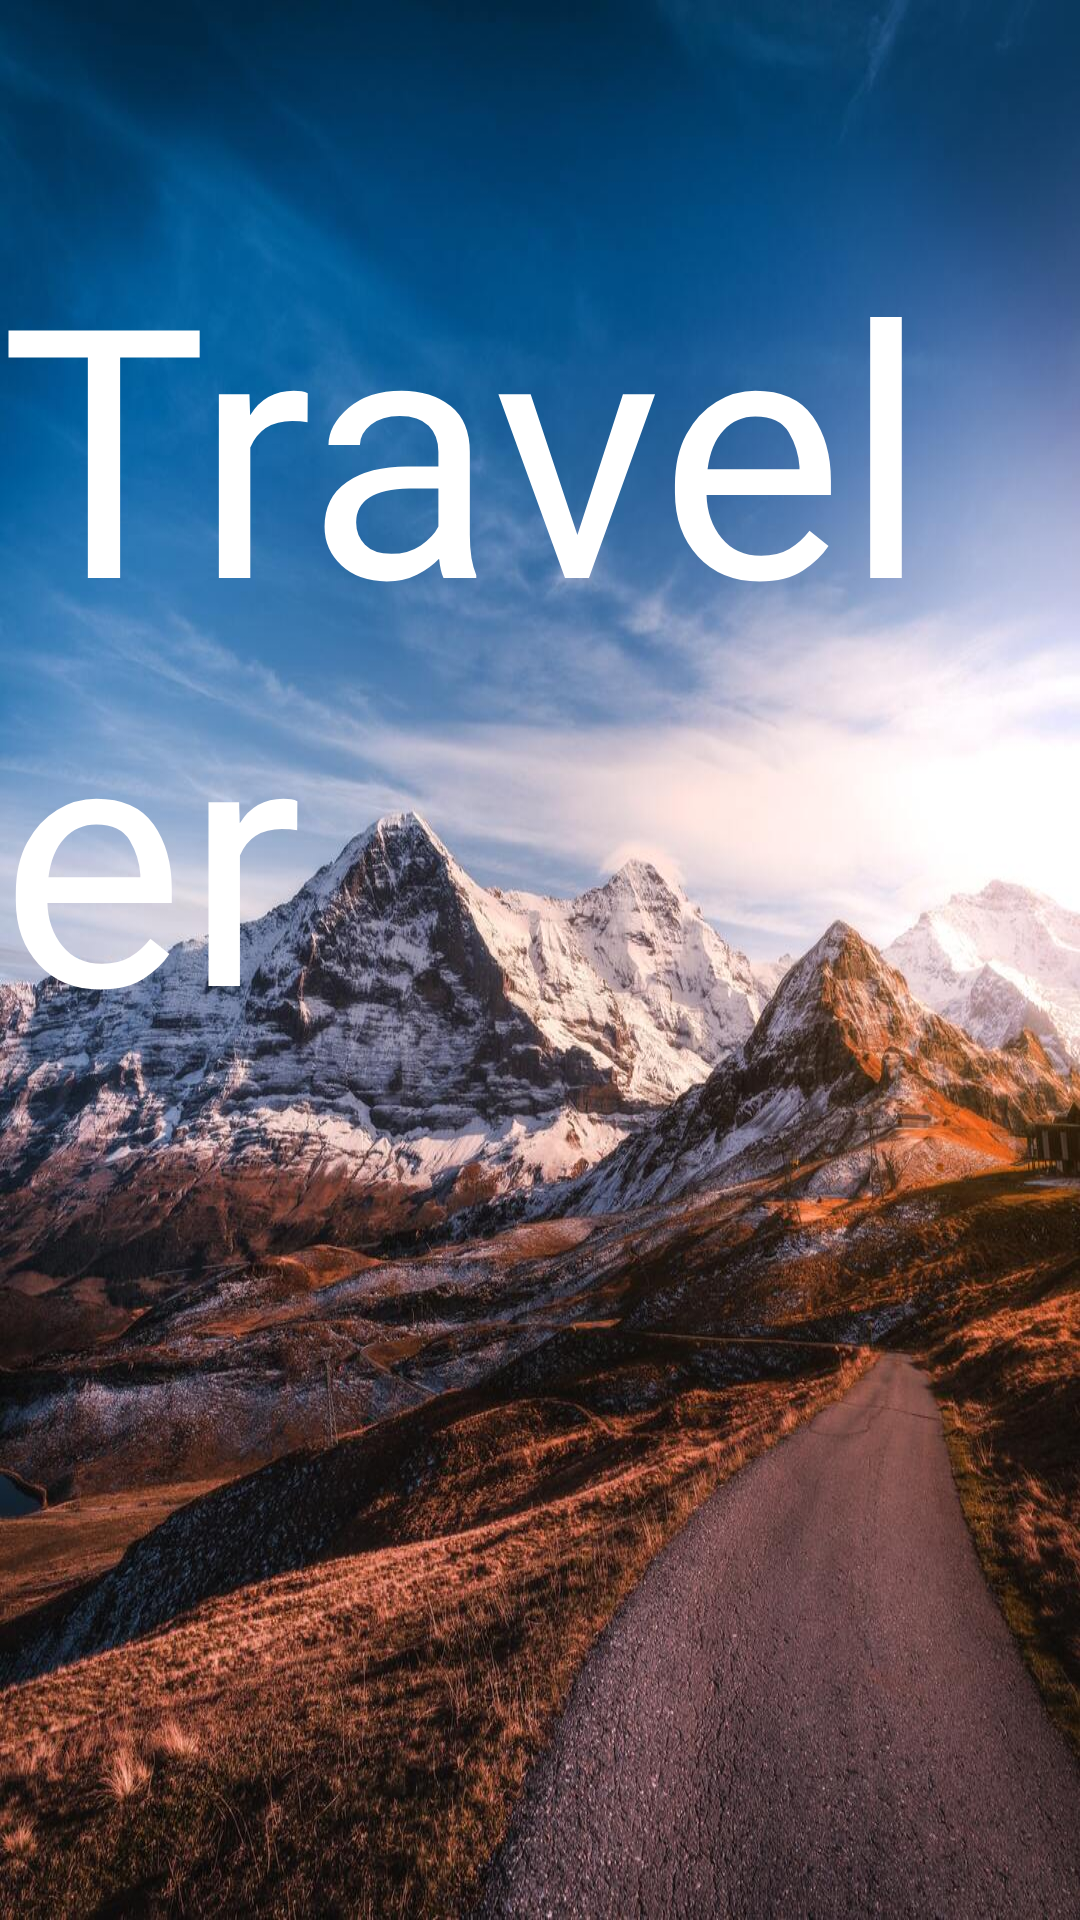

Produce the Android XML layout that renders to this screen, including the resource entries it uses.
<!-- AndroidManifest.xml: application theme Theme.Traveler -->
<!-- res/layout/activity_splash.xml -->
<?xml version="1.0" encoding="utf-8"?>
<RelativeLayout xmlns:android="http://schemas.android.com/apk/res/android"
    xmlns:app="http://schemas.android.com/apk/res-auto"
    xmlns:tools="http://schemas.android.com/tools"
    android:layout_width="match_parent"
    android:layout_height="match_parent"
    tools:context=".SplashActivity">

    <ImageView
        android:id="@+id/iv_splash_logo"
        android:layout_width="wrap_content"
        android:layout_height="wrap_content"
        android:contentDescription="@string/app_name"
        android:scaleType="fitXY"
        android:src="@drawable/splash" />

    <TextView
        android:id="@+id/tv_splash_title"
        android:layout_width="wrap_content"
        android:layout_height="wrap_content"
        android:layout_below="@id/iv_splash_logo"
        android:layout_alignParentTop="true"
        android:layout_centerHorizontal="true"
        android:layout_marginTop="70dp"
        android:fontFamily="@font/hiatus"
        android:text="Traveler"
        android:textColor="@color/white"
        android:textSize="116sp" />

</RelativeLayout>
<!-- resources referenced by this layout -->
<resources>
  <color name="white">#FFFFFFFF</color>
  <!-- drawable splash: jpg bitmap (drawable, 219229 bytes) -->
  <string name="app_name">Traveler</string>
  <style name="Theme.Traveler" parent="Theme.AppCompat.NoActionBar">
          
          <item name="colorPrimary">@color/purple_500</item>
          <item name="colorPrimaryVariant">@color/purple_700</item>
          <item name="colorOnPrimary">@color/white</item>
          
          <item name="colorSecondary">@color/teal_200</item>
          <item name="colorSecondaryVariant">@color/teal_700</item>
          <item name="colorOnSecondary">@color/black</item>
          
          <item name="android:statusBarColor">?attr/colorPrimaryVariant</item>
          <item name="android:textColorHint">@android:color/darker_gray</item>
          
      </style>
  <color name="purple_500">#FF6200EE</color>
  <color name="purple_700">#FF3700B3</color>
  <color name="teal_200">#FF03DAC5</color>
  <color name="teal_700">#FF018786</color>
  <color name="black">#FF000000</color>
</resources>
